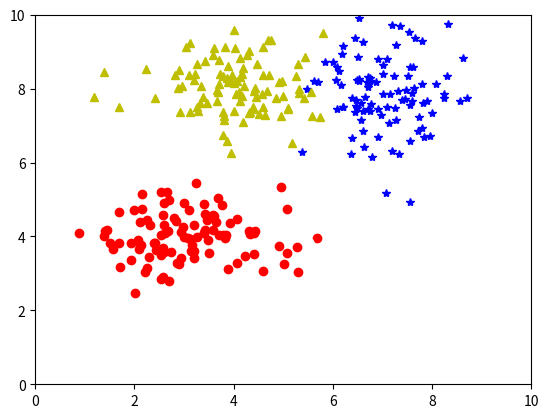

The script that saved this image: (Note: this script raises an exception after producing the figure.)
'''
Homework 3
Goal:
1. implement MOG in 2D case:
2. E-M method
'''

import numpy as np
import random
import matplotlib.pyplot as plt
import scipy
import math
# Step 1: Generate data

mean = [3, 4]
cov = [1, 0], [0, 0.5]
data1 = np.random.multivariate_normal(mean, cov, (10, 10))
x1 = np.reshape(data1[..., 0], data1[..., 0].size)
y1 = np.reshape(data1[..., 1], data1[..., 1].size)

mean = [7, 8]
cov = [0.5, 0], [0, 1]
data2 = np.random.multivariate_normal(mean, cov, (10, 10))
x2 = np.reshape(data2[..., 0], data2[..., 0].size)
y2 = np.reshape(data2[..., 1], data2[..., 1].size)

mean = [4, 8]
cov = [0.8, 0], [0, 0.5]
data3 = np.random.multivariate_normal(mean, cov, (10, 10))
x3 = np.reshape(data3[..., 0], data3[..., 0].size)
y3 = np.reshape(data3[..., 1], data3[..., 1].size)

mean = [7, 3]
cov = [0.5, 0], [0, 0.8]
data4 = np.random.multivariate_normal(mean, cov, (10, 10))
x4 = np.reshape(data4[..., 0], data4[..., 0].size)
y4 = np.reshape(data4[..., 1], data4[..., 1].size)

plt.plot(x1, y1, 'ro', x2, y2, 'b*', x3, y3, 'y^', x4, y4, 'w^')
plt.axis([0, 10, 0, 10])


# Step 2: E-M method
N = 400
data = np.zeros([N, 2])
data[0:100, ...] = np.reshape(data1, [100, 2])
data[100:200, ...] = np.reshape(data2, [100, 2])
data[200:300, ...] = np.reshape(data3, [100, 2])
data[300:400, ...] = np.reshape(data4, [100, 2])


class MOG:
    # Randomly choose 4 data points as mean of Gaussian Distributions
    mean1 = random.choice(data)
    mean2 = random.choice(data)
    mean3 = random.choice(data)
    mean4 = random.choice(data)

    # Assume all distribution have  covariance matrix
    sigma1 = np.array([[1, 0], [0, 1]])
    sigma2 = np.array([[1, 0], [0, 1]])
    sigma3 = np.array([[1, 0], [0, 1]])
    sigma4 = np.array([[1, 0], [0, 1]])


# Gaussian function for matrix
def gaussian(x, mean, sigma):
    d = mean.size
    mat = np.mat(sigma)
    p = np.exp(-np.sum(np.array(np.mat(x - mean) * mat.I)*(x - mean)/2, 1))/(math.pow(2*math.pi, d/2)*np.linalg.det(sigma))
    return p


# Gaussian function for single data point. This function is used for verify the correctness of function gaussian() above
def gaussian2(x, mean, sigma):
    d = mean.size
    mat = np.mat(sigma)
    p = np.exp(-(x - mean)* mat.I*(x-mean).transpose()/2)/(math.pow(2*math.pi, d/2)*np.linalg.det(sigma))
    return p


# EM method
def EM(iter, mog):
    for i in range(iter):
        # E-step: softly assign examples to mixture componets
        p1_v = gaussian(data, mog.mean1, mog.sigma1)
        p2_v = gaussian(data, mog.mean2, mog.sigma2)
        p3_v = gaussian(data, mog.mean3, mog.sigma3)
        p4_v = gaussian(data, mog.mean4, mog.sigma4)

        p = np.sum(p1_v + p2_v + p3_v + p4_v)
        distance = np.sum(((data - mog.mean1).transpose() * p1_v) ** 2)
        distance += np.sum(((data - mog.mean2).transpose() * p2_v) ** 2)
        distance += np.sum(((data - mog.mean3).transpose() * p3_v) ** 2)
        distance += np.sum(((data - mog.mean4).transpose() * p4_v) ** 2)

        print('p = {}, distance = {}, distance/p = {}'.format(p, distance, distance/p))

        # M-step: re-estimate the parameters based on the soft assignments
        n1 = np.sum(p1_v)
        n2 = np.sum(p2_v)
        n3 = np.sum(p3_v)
        n4 = np.sum(p4_v)

        n = n1 + n2 + n3 + n4
        p1 = n1/n
        p2 = n2/n
        p3 = n3/n
        p4 = n4/n

        mog.mean1 = np.sum(p1_v * data.transpose(), 1)/n1
        mog.mean2 = np.sum(p2_v * data.transpose(), 1)/n2
        mog.mean3 = np.sum(p3_v * data.transpose(), 1)/n3
        mog.mean4 = np.sum(p4_v * data.transpose(), 1)/n4

        mog.sigma1 = np.dot((p1_v * (data - mog.mean1).transpose()), data - mog.mean1) / n1
        mog.sigma2 = np.dot((p2_v * (data - mog.mean2).transpose()), data - mog.mean2) / n2
        mog.sigma3 = np.dot((p3_v * (data - mog.mean3).transpose()), data - mog.mean3) / n3
        mog.sigma4 = np.dot((p4_v * (data - mog.mean4).transpose()), data - mog.mean4) / n4




mog = MOG()
EM(20, mog)
print(mog.mean1, mog.mean2, mog.mean3, mog.mean4)
print(mog.sigma1, mog.sigma2, mog.sigma3, mog.sigma4)
plt.show()

